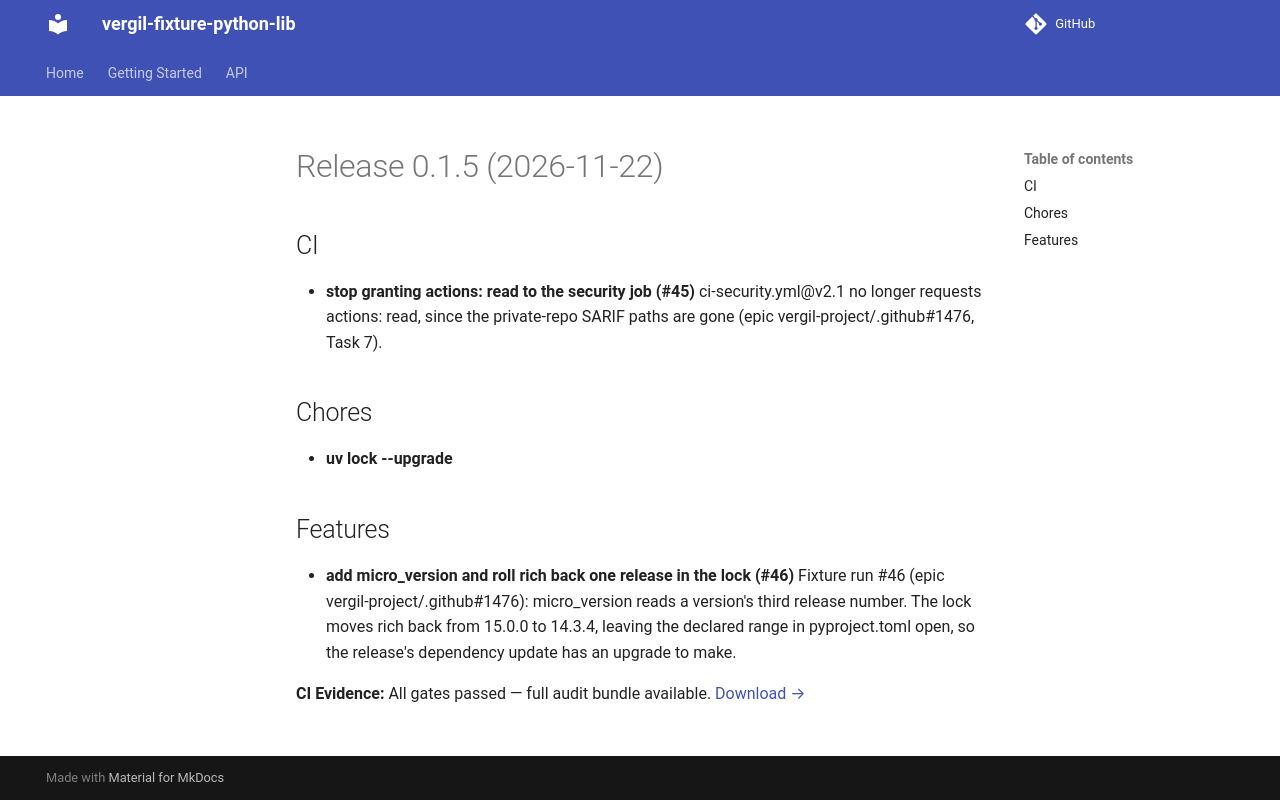

repository: vergil-project/vergil-fixture-python-lib · page: 0.1/releases/v0.1.5/index.html · generator: mkdocs

# Release 0.1.5 (2026-11-22)

## CI

- **stop granting actions: read to the security job (#45)**
  ci-security.yml@v2.1 no longer requests actions: read, since the private-repo SARIF paths are gone (epic vergil-project/.github#1476, Task 7).

## Chores

- **uv lock --upgrade**

## Features

- **add micro_version and roll rich back one release in the lock (#46)**
  Fixture run #46 (epic vergil-project/.github#1476): micro_version reads a version's third release number. The lock moves rich back from 15.0.0 to 14.3.4, leaving the declared range in pyproject.toml open, so the release's dependency update has an upgrade to make.
